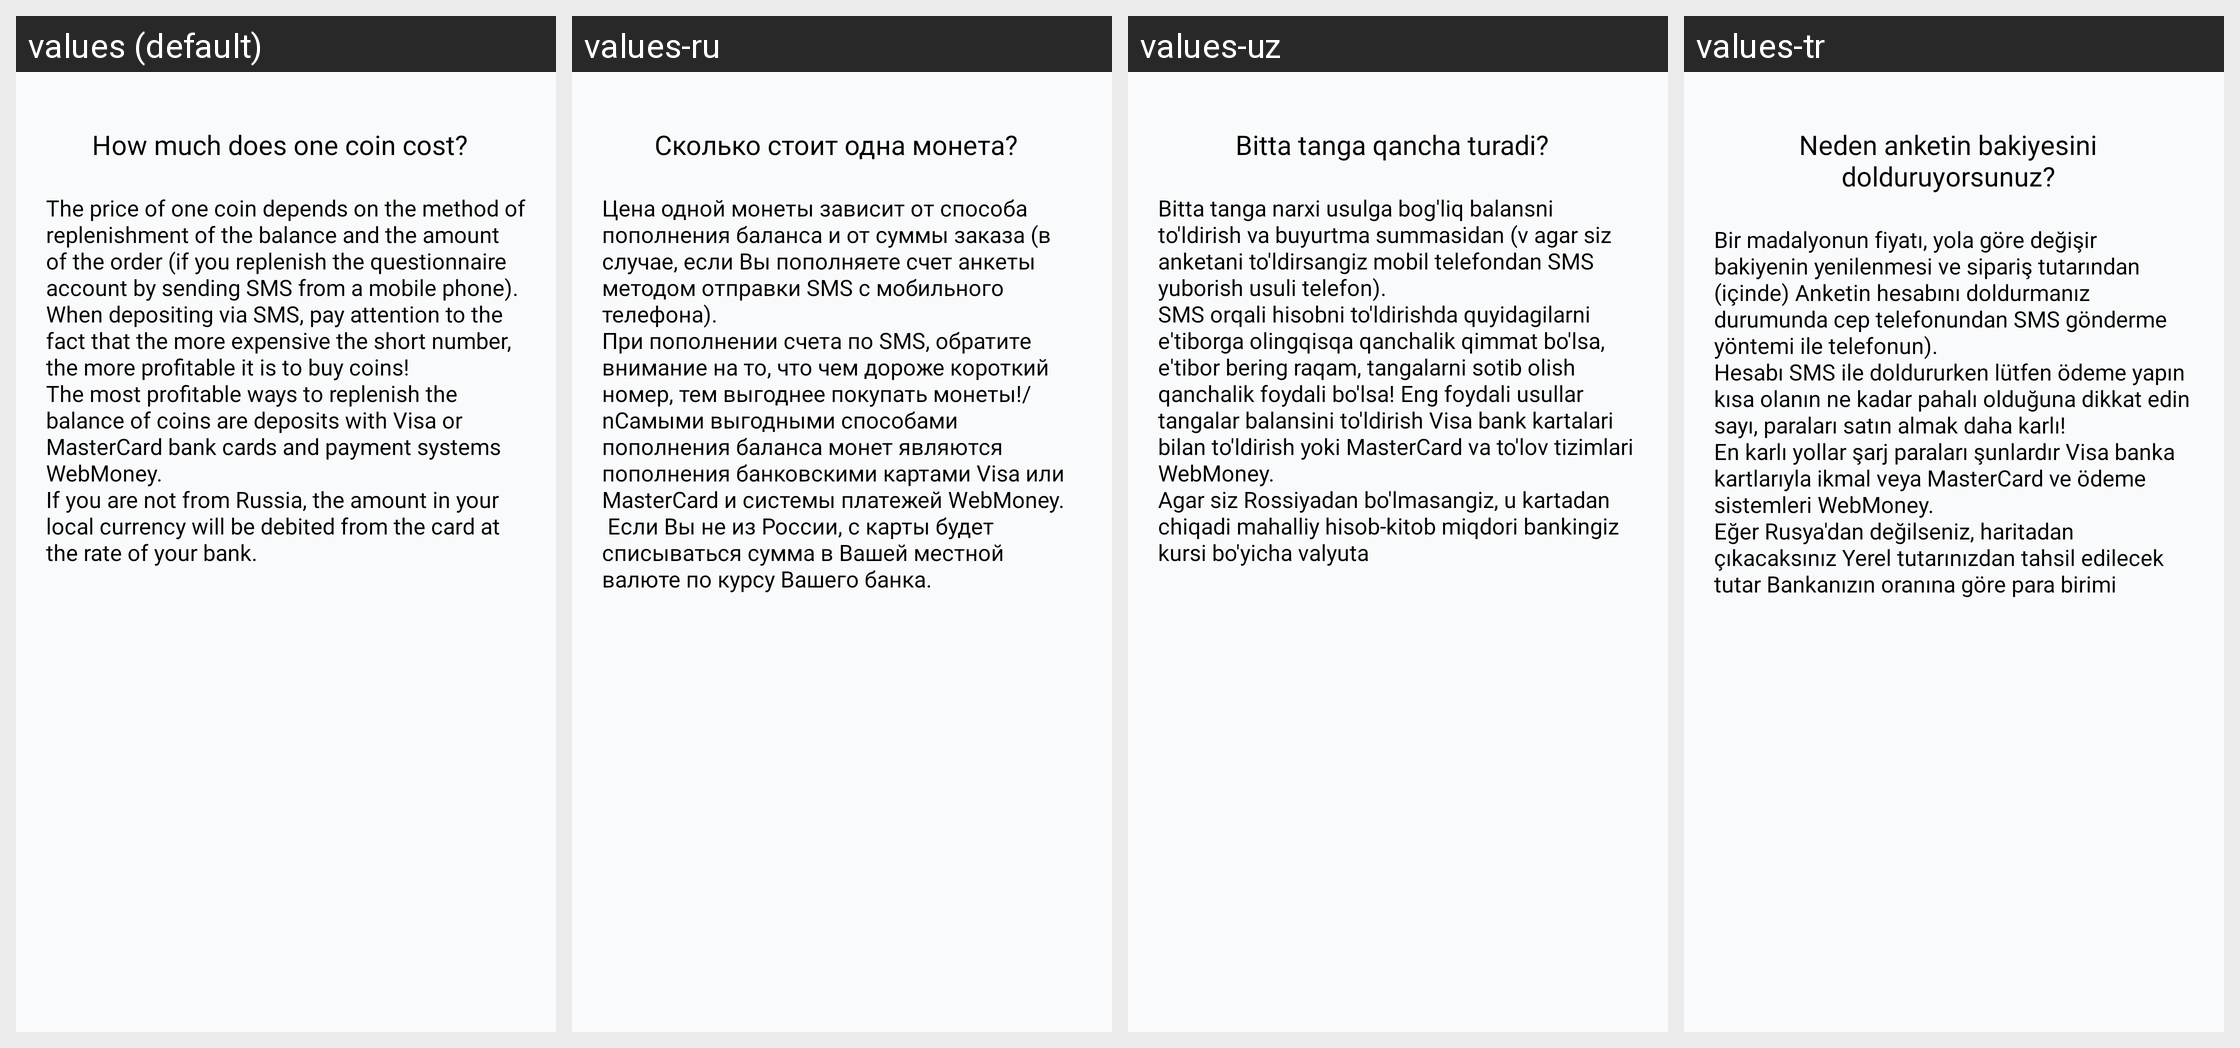

Locale-by-locale string values for the Android screen shown in this grid:
Android screen res/layout/fragment_one_coin_cost.xml rendered under 4 locales, left to right: values (default), values-ru, values-uz, values-tr. Device: Nexus 5 (rendered at 1080×1920; each locale shown at half size, 540×960, under a caption strip naming it); theme Theme.Googoosha.
Strings drawn on this screen, with the default value and each locale's value (text and hints the layout hard-codes, and strings that could not be matched under every locale, appear in the picture but are not listed):

one_coin_cost
  values: How much does one coin cost?
  values-ru: Сколько стоит одна монета?
  values-uz: Bitta tanga qancha turadi?
  values-tr: Neden anketin bakiyesini dolduruyorsunuz?

text_one_coin_cost
  values: The price of one coin depends on the method of replenishment of the balance and the amount of the order (if you replenish the questionnaire account by sending SMS from a mobile phone). When depositing via SMS, pay attention to the fact that the more expensive the short number, the more profitable it is to buy coins!
      The most profitable ways to replenish the balance of coins are deposits with Visa …[clipped]
  values-ru: Цена одной монеты зависит от способа пополнения баланса и от суммы заказа (в случае, если Вы пополняете счет анкеты методом отправки SMS с мобильного телефона).
      При пополнении счета по SMS, обратите внимание на то, что чем дороже короткий номер, тем выгоднее покупать монеты!/nСамыми выгодными способами пополнения баланса монет являются пополнения банковскими картами Visa или MasterCard и системы …[clipped]
  values-uz: Bitta tanga narxi usulga bog'liq balansni to'ldirish va buyurtma summasidan (v agar siz anketani to'ldirsangiz mobil telefondan SMS yuborish usuli telefon).
      SMS orqali hisobni to'ldirishda quyidagilarni e'tiborga olingqisqa qanchalik qimmat bo'lsa, e'tibor bering raqam, tangalarni sotib olish qanchalik foydali bo'lsa! Eng foydali usullar tangalar balansini to'ldirish Visa bank kartalari bilan …[clipped]
  values-tr: Bir madalyonun fiyatı, yola göre değişir bakiyenin yenilenmesi ve sipariş tutarından (içinde) Anketin hesabını doldurmanız durumunda cep telefonundan SMS gönderme yöntemi ile telefonun).
      Hesabı SMS ile doldururken lütfen ödeme yapın kısa olanın ne kadar pahalı olduğuna dikkat edin sayı, paraları satın almak daha karlı!
      En karlı yollar şarj paraları şunlardır Visa banka kartlarıyla ikmal veya …[clipped]
